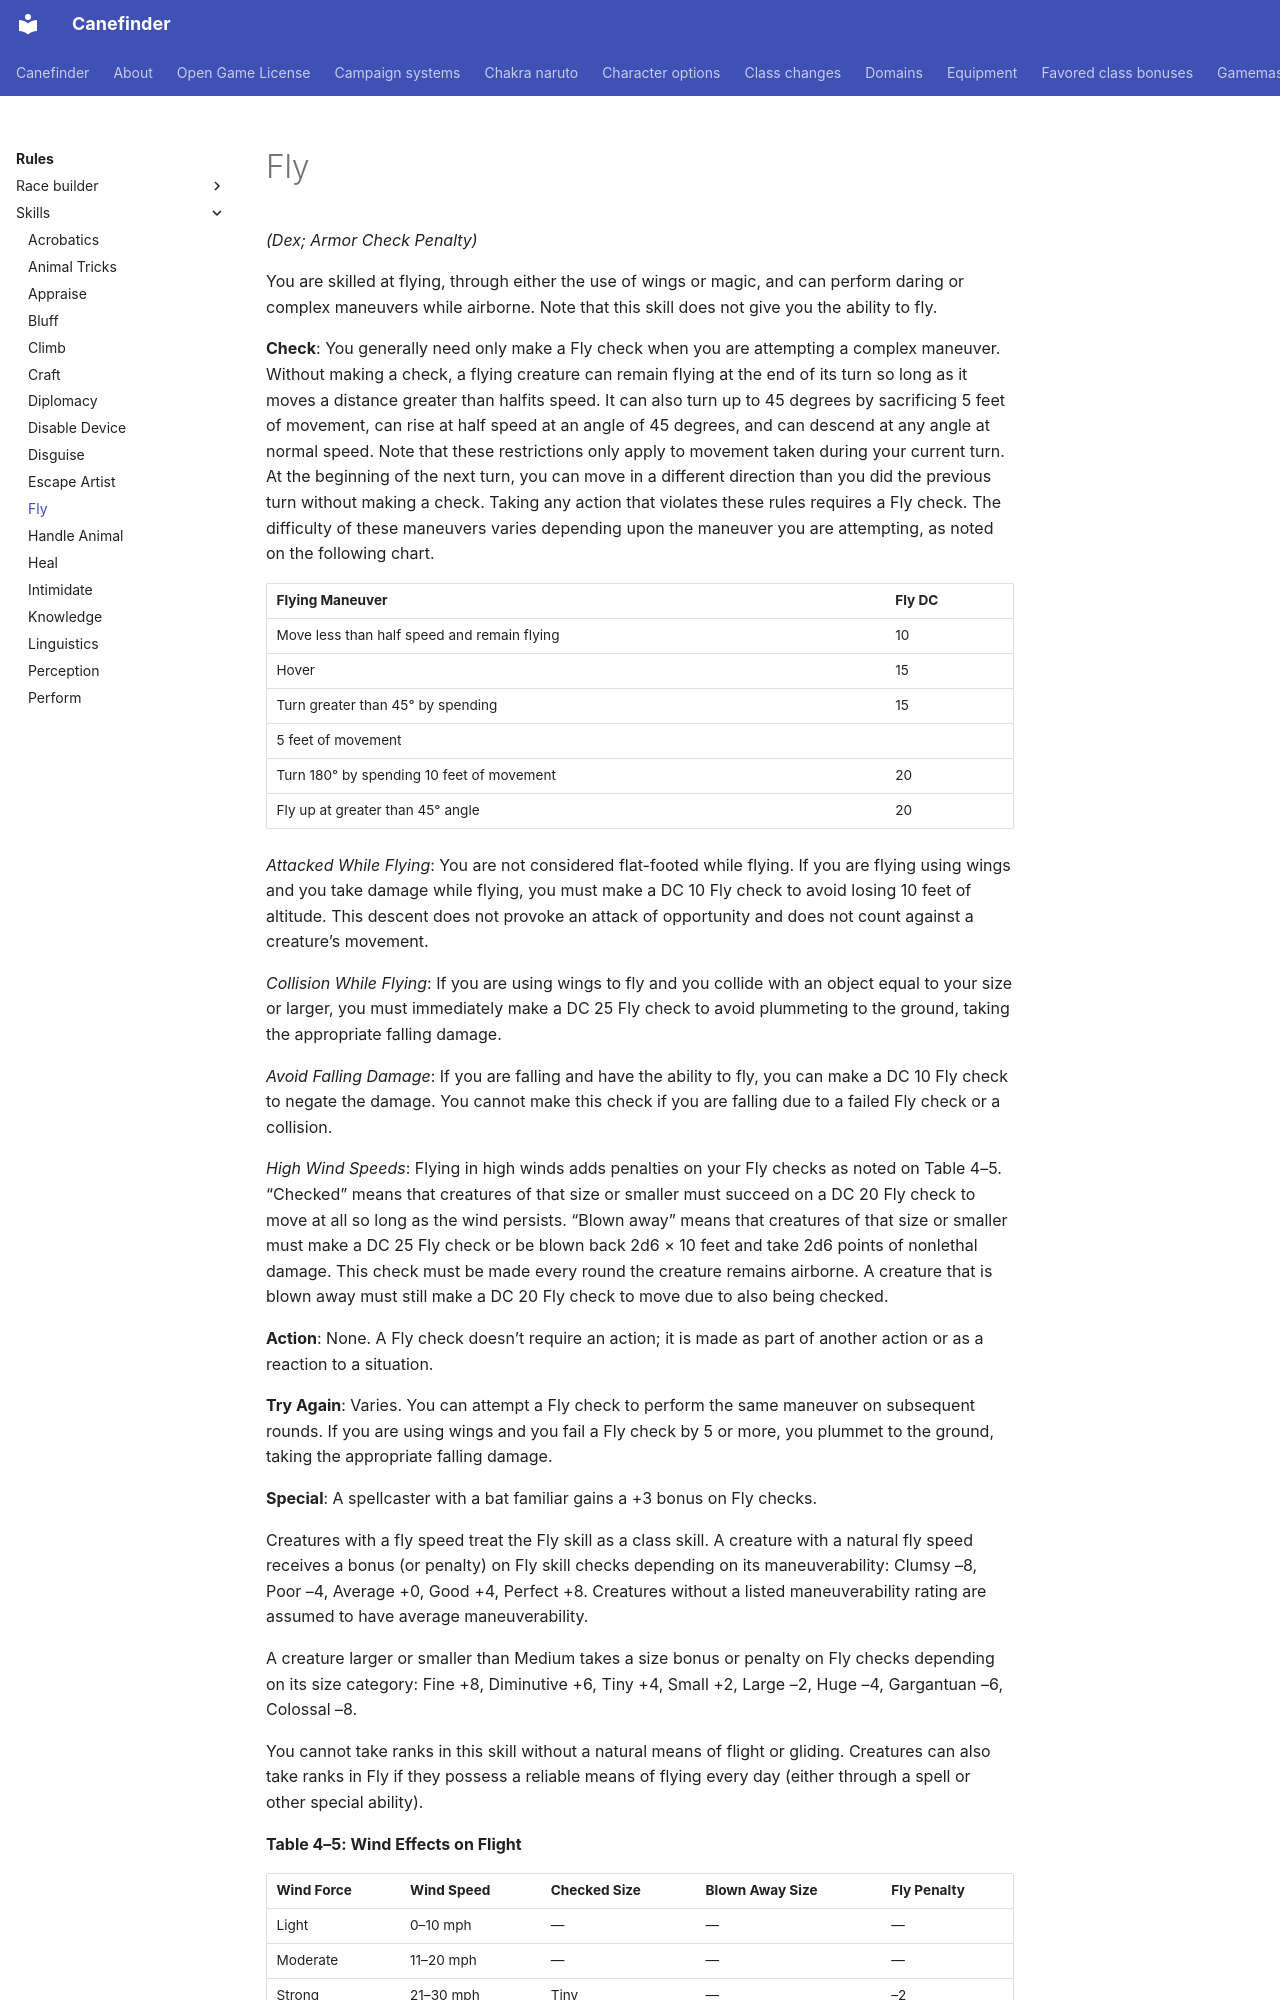

repository: canefinderhouserules/Canefinderhouserules · page: rules/skills/fly/index.html · generator: mkdocs

# Fly

*(Dex; Armor Check Penalty)*

You are skilled at flying, through either the use of wings or magic, and can perform daring or complex maneuvers while airborne. Note that this skill does not give you the ability to fly.

**Check**: You generally need only make a Fly check when you are attempting a complex maneuver. Without making a check, a flying creature can remain flying at the end of its turn so long as it moves a distance greater than halfits speed. It can also turn up to 45 degrees by sacrificing 5 feet of movement, can rise at half speed at an angle of 45 degrees, and can descend at any angle at normal speed. Note that these restrictions only apply to movement taken during your current turn. At the beginning of the next turn, you can move in a different direction than you did the previous turn without making a check. Taking any action that violates these rules requires a Fly check. The difficulty of these maneuvers varies depending upon the maneuver you are attempting, as noted on the following chart.

| Flying Maneuver | Fly DC |
|---|---|
| Move less than half speed and remain flying | 10 |
| Hover | 15 |
| Turn greater than 45° by spending | 15 |
| 5 feet of movement |  |
| Turn 180° by spending 10 feet of movement | 20 |
| Fly up at greater than 45° angle | 20 |

*Attacked While Flying*: You are not considered flat-footed while flying. If you are flying using wings and you take damage while flying, you must make a DC 10 Fly check to avoid losing 10 feet of altitude. This descent does not provoke an attack of opportunity and does not count against a creature’s movement.

*Collision While Flying*: If you are using wings to fly and you collide with an object equal to your size or larger, you must immediately make a DC 25 Fly check to avoid plummeting to the ground, taking the appropriate falling damage.

*Avoid Falling Damage*: If you are falling and have the ability to fly, you can make a DC 10 Fly check to negate the damage. You cannot make this check if you are falling due to a failed Fly check or a collision.

*High Wind Speeds*: Flying in high winds adds penalties on your Fly checks as noted on Table 4–5. “Checked” means that creatures of that size or smaller must succeed on a DC 20 Fly check to move at all so long as the wind persists. “Blown away” means that creatures of that size or smaller must make a DC 25 Fly check or be blown back 2d6 × 10 feet and take 2d6 points of nonlethal damage. This check must be made every round the creature remains airborne. A creature that is blown away must still make a DC 20 Fly check to move due to also being checked.

**Action**: None. A Fly check doesn’t require an action; it is made as part of another action or as a reaction to a situation.

**Try Again**: Varies. You can attempt a Fly check to perform the same maneuver on subsequent rounds. If you are using wings and you fail a Fly check by 5 or more, you plummet to the ground, taking the appropriate falling damage.

**Special**: A spellcaster with a bat familiar gains a +3 bonus on Fly checks.

Creatures with a fly speed treat the Fly skill as a class skill. A creature with a natural fly speed receives a bonus (or penalty) on Fly skill checks depending on its maneuverability: Clumsy –8, Poor –4, Average +0, Good +4, Perfect +8. Creatures without a listed maneuverability rating are assumed to have average maneuverability.

A creature larger or smaller than Medium takes a size bonus or penalty on Fly checks depending on its size category: Fine +8, Diminutive +6, Tiny +4, Small +2, Large –2, Huge –4, Gargantuan –6, Colossal –8.
